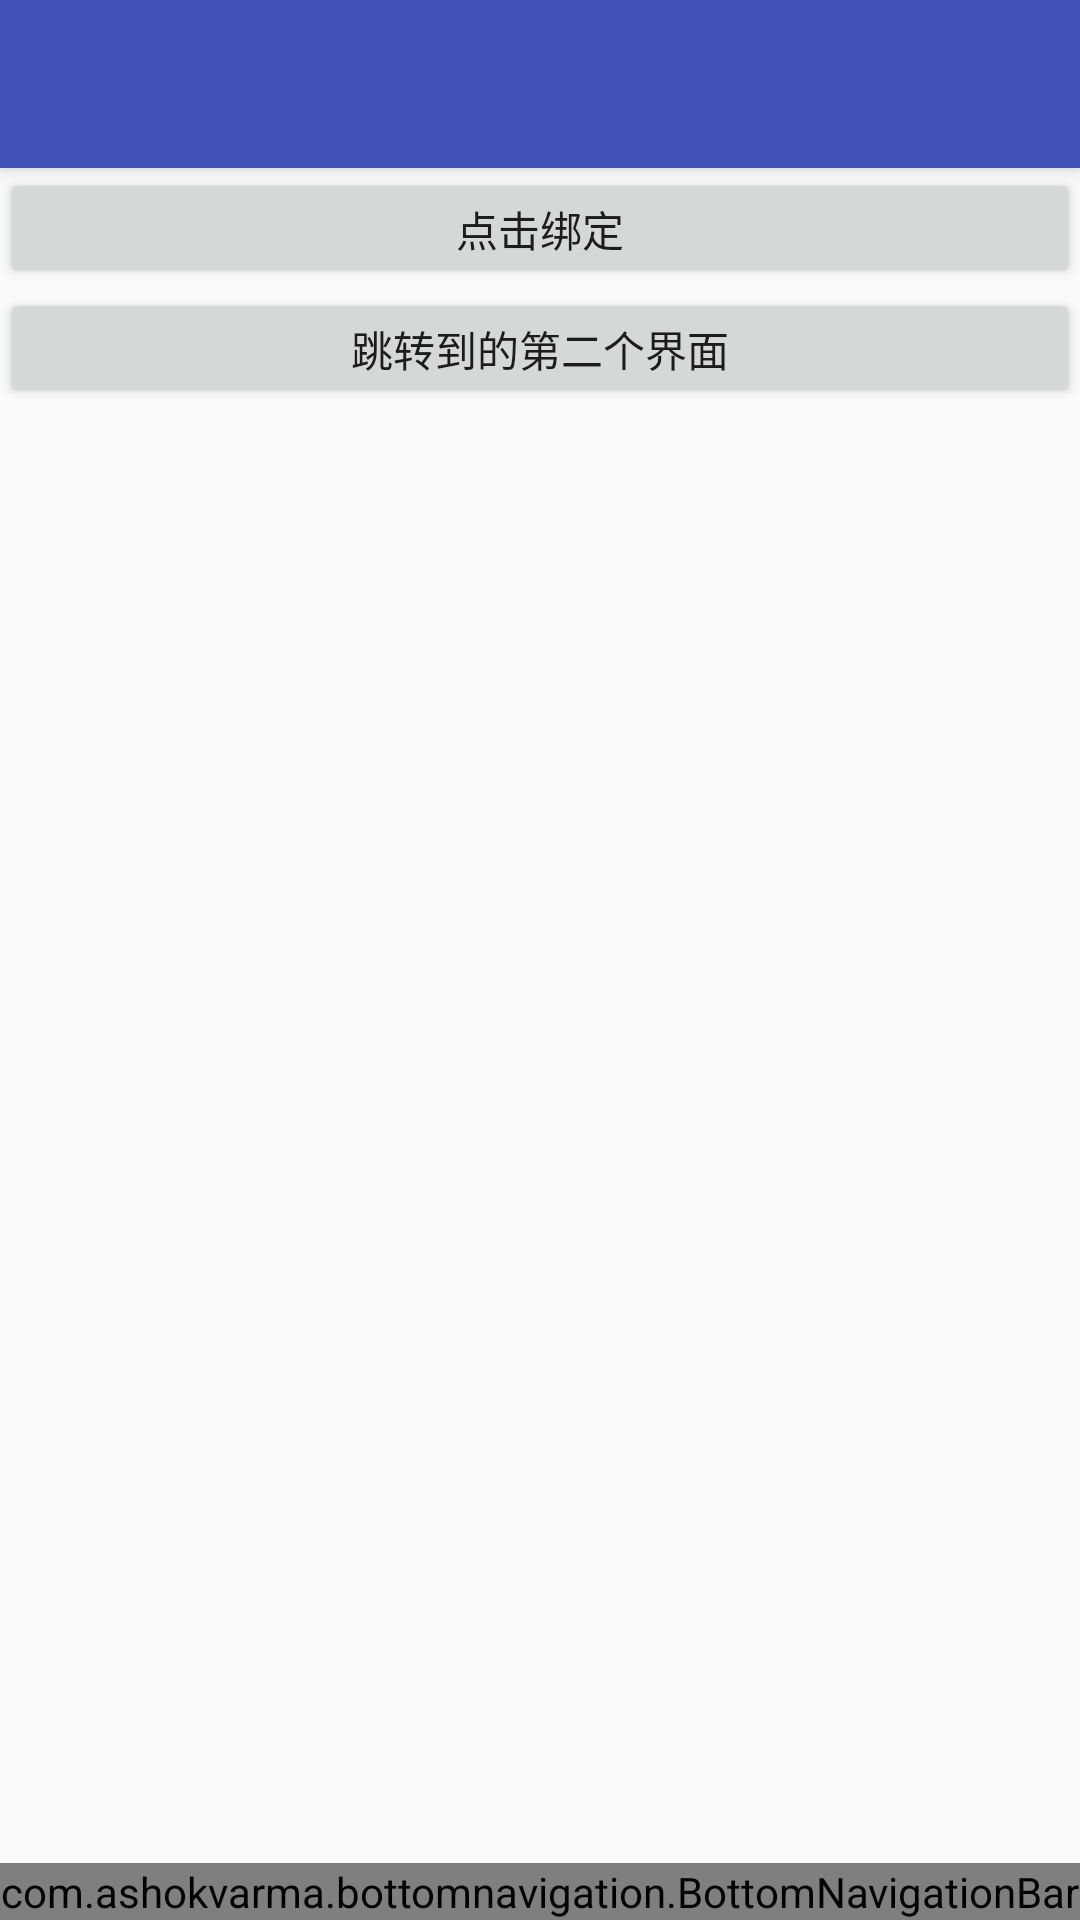

Reconstruct the res/layout file that produces this screen, plus the resources it refers to.
<!-- AndroidManifest.xml: application theme AppTheme.base -->
<!-- res/layout/activity_main.xml -->
<?xml version="1.0" encoding="utf-8"?>
<LinearLayout xmlns:android="http://schemas.android.com/apk/res/android"
    xmlns:app="http://schemas.android.com/apk/res-auto"
    xmlns:tools="http://schemas.android.com/tools"
    android:layout_width="match_parent"
    android:layout_height="match_parent"
    android:layout_weight="1"
    android:orientation="vertical"
    tools:context="why.com.rxjavademo.MainActivity">

    <android.support.v7.widget.Toolbar
        android:id="@+id/tool_bar"
        android:layout_width="match_parent"
        android:layout_height="?attr/actionBarSize"
        android:background="?attr/colorPrimary"
        android:elevation="4dp"
        android:theme="@style/ThemeOverlay.AppCompat.ActionBar"
        app:popupTheme="@style/ThemeOverlay.AppCompat.Light">


    </android.support.v7.widget.Toolbar>

    <LinearLayout
        android:layout_width="match_parent"
        android:layout_height="0dp"
        android:layout_weight="1"
        android:orientation="vertical">

        <Button
            android:id="@+id/button"
            android:layout_width="match_parent"
            android:layout_height="40dp"
            android:text="@string/first_button_name" />

        <Button
            android:id="@+id/button2"
            android:layout_width="match_parent"
            android:layout_height="40dp"
            android:text="@string/second_button_name" />

    </LinearLayout>


    <com.ashokvarma.bottomnavigation.BottomNavigationBar
        android:id="@+id/bottom_navigation_bar"
        android:layout_width="match_parent"
        android:layout_height="wrap_content" />


</LinearLayout>
<!-- resources referenced by this layout -->
<resources>
  <string name="first_button_name">点击绑定</string>
  <string name="second_button_name">跳转到的第二个界面</string>
  <style name="AppTheme.base" parent="AppTheme">
          <item name="windowActionBar">false</item>
          <item name="android:windowNoTitle">true</item>
          <item name="windowNoTitle">true</item>
          <item name="android:windowBackground">@color/colorWhite</item>
      </style>
  <style name="AppTheme" parent="Theme.AppCompat.Light.NoActionBar">
          
          <item name="colorPrimary">@color/colorPrimary</item>
          
          <item name="colorPrimaryDark">@color/colorPrimaryDark</item>
          <item name="colorAccent">@color/colorAccent</item>
      </style>
  <color name="colorWhite">#000000</color>
  <color name="colorPrimary">#3F51B5</color>
  <color name="colorPrimaryDark">#3F51B5</color>
  <color name="colorAccent">#FF4081</color>
</resources>
